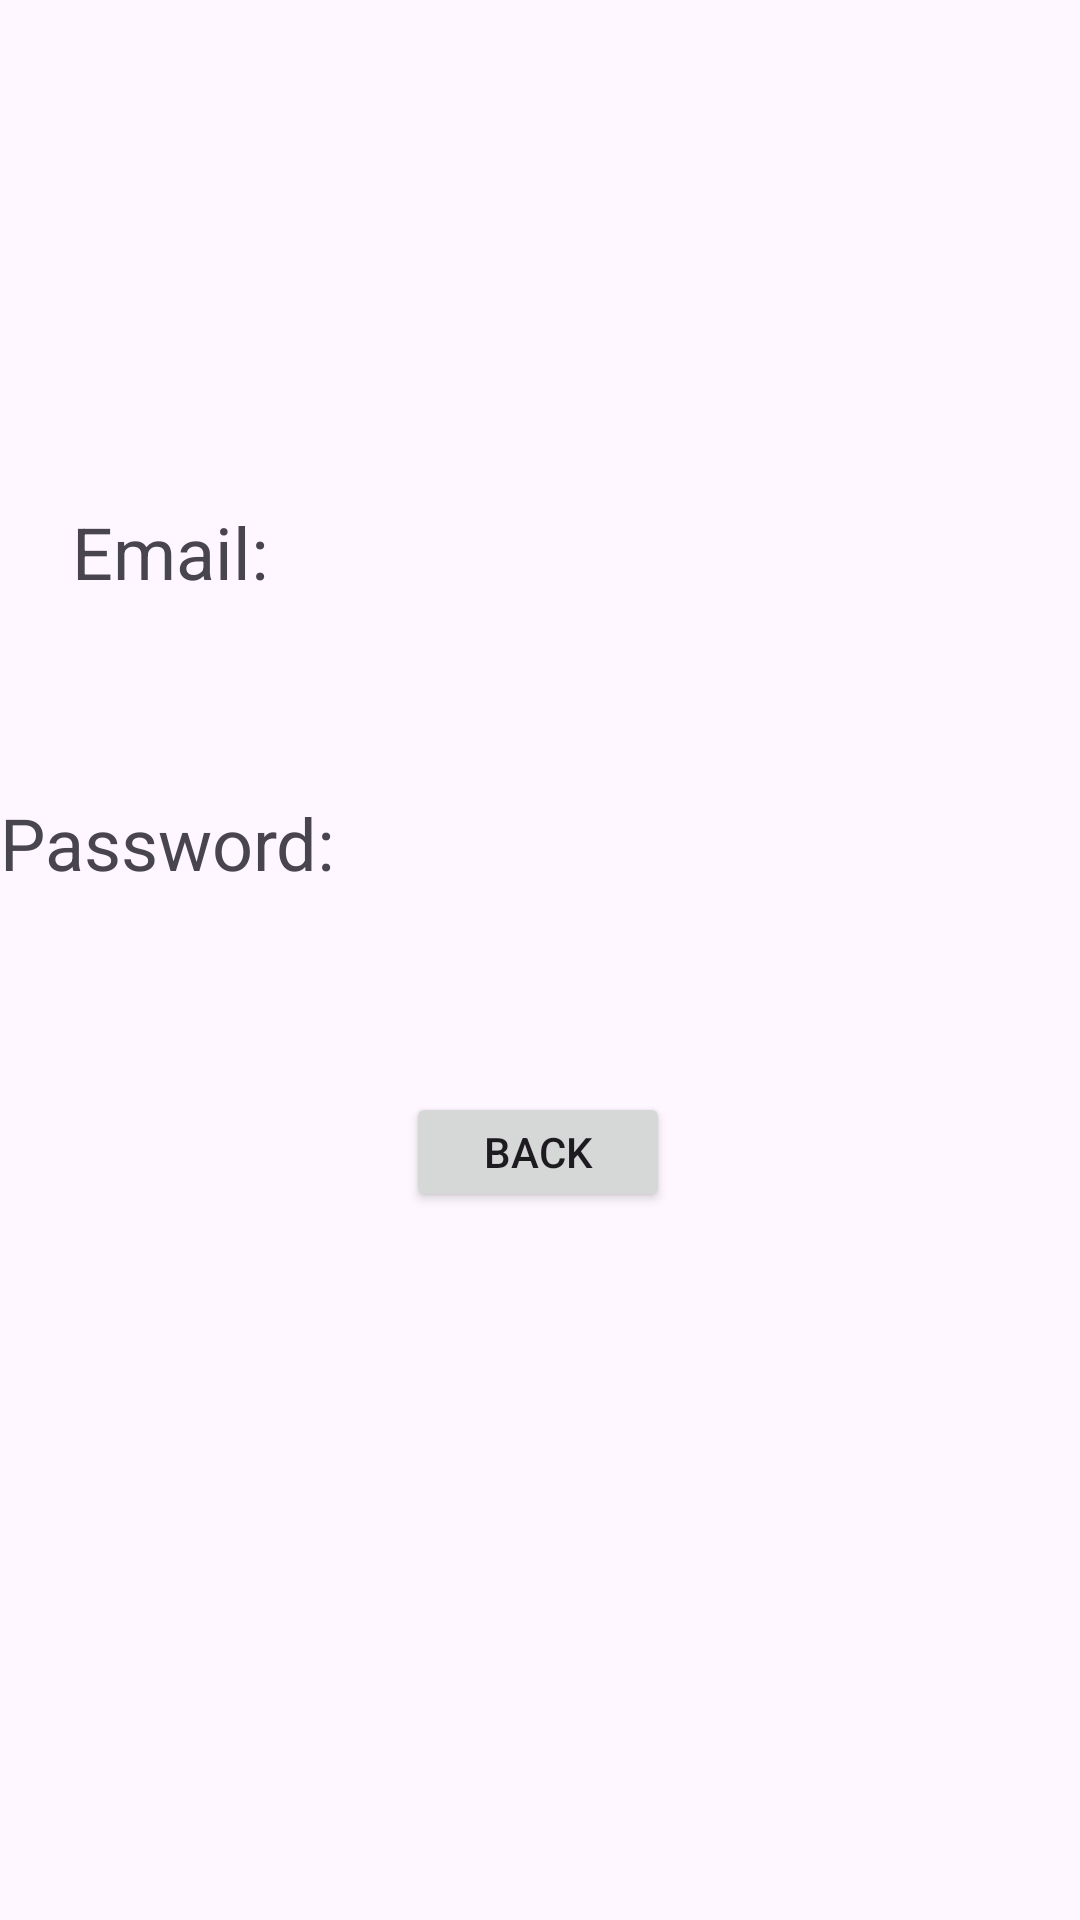

Layout XML and referenced resources for this Android screen:
<!-- AndroidManifest.xml: application theme Theme.Lr_two -->
<!-- res/layout/activity_login.xml -->
<?xml version="1.0" encoding="utf-8"?>
<androidx.constraintlayout.widget.ConstraintLayout xmlns:android="http://schemas.android.com/apk/res/android"
    xmlns:app="http://schemas.android.com/apk/res-auto"
    xmlns:tools="http://schemas.android.com/tools"
    android:id="@+id/main"
    android:layout_width="match_parent"
    android:layout_height="match_parent"
    tools:context=".Login"
    tools:layout_editor_absoluteX="-9dp"
    tools:layout_editor_absoluteY="-13dp">

    <TextView
        android:id="@+id/loginPasswordLabel"
        android:layout_width="wrap_content"
        android:layout_height="wrap_content"
        android:text="Password:"
        android:textSize="24dp"
        app:layout_constraintBottom_toTopOf="@+id/loginButton"
        app:layout_constraintEnd_toStartOf="@+id/loginPasswordText"
        app:layout_constraintHorizontal_bias="0.0"
        app:layout_constraintStart_toStartOf="parent"
        app:layout_constraintTop_toBottomOf="@+id/loginEmailText"
        app:layout_constraintVertical_bias="0.438" />

    <com.google.android.material.textfield.TextInputEditText
        android:id="@+id/loginEmailText"
        android:layout_width="210dp"
        android:layout_height="wrap_content"
        android:layout_marginStart="121dp"
        android:layout_marginTop="219dp"
        android:layout_marginEnd="80dp"
        android:layout_marginBottom="464dp"
        android:hint="hint"
        android:textSize="20dp"
        app:layout_constraintBottom_toBottomOf="parent"
        app:layout_constraintEnd_toEndOf="parent"
        app:layout_constraintStart_toStartOf="parent"
        app:layout_constraintTop_toTopOf="parent" />

    <TextView
        android:id="@+id/loginEmailLabel"
        android:layout_width="wrap_content"
        android:layout_height="wrap_content"
        android:text="Email:"
        android:textSize="24dp"
        app:layout_constraintBottom_toTopOf="@+id/loginPasswordText"
        app:layout_constraintEnd_toStartOf="@+id/loginEmailText"
        app:layout_constraintHorizontal_bias="0.789"
        app:layout_constraintStart_toStartOf="parent"
        app:layout_constraintTop_toBottomOf="@+id/loginText"
        app:layout_constraintVertical_bias="0.475" />

    <com.google.android.material.textfield.TextInputEditText
        android:id="@+id/loginPasswordText"
        android:layout_width="210dp"
        android:layout_height="wrap_content"
        android:layout_marginStart="121dp"
        android:layout_marginTop="300dp"
        android:layout_marginEnd="80dp"
        android:layout_marginBottom="383dp"
        android:hint="hint"
        android:textSize="20dp"
        app:layout_constraintBottom_toBottomOf="parent"
        app:layout_constraintEnd_toEndOf="parent"
        app:layout_constraintStart_toStartOf="parent"
        app:layout_constraintTop_toTopOf="parent" />

    <TextView
        android:id="@+id/loginText"
        android:layout_width="wrap_content"
        android:layout_height="wrap_content"
        android:layout_marginStart="144dp"
        android:layout_marginTop="122dp"
        android:layout_marginEnd="144dp"
        android:layout_marginBottom="542dp"
        android:text="Login"
        android:textSize="50dp"
        app:layout_constraintBottom_toBottomOf="parent"
        app:layout_constraintEnd_toEndOf="parent"
        app:layout_constraintStart_toStartOf="parent"
        app:layout_constraintTop_toTopOf="parent" />

    <Button
        android:id="@+id/loginButton"
        android:layout_width="170dp"
        android:layout_height="60dp"
        android:layout_marginStart="120dp"
        android:layout_marginTop="397dp"
        android:layout_marginEnd="121dp"
        android:layout_marginBottom="274dp"
        android:text="Login"
        android:textSize="30dp"
        app:layout_constraintBottom_toBottomOf="parent"
        app:layout_constraintEnd_toEndOf="parent"
        app:layout_constraintStart_toStartOf="parent"
        app:layout_constraintTop_toTopOf="parent" />

    <Button
        android:id="@+id/loginBack"
        android:layout_width="wrap_content"
        android:layout_height="40dp"
        android:text="Back"
        app:layout_constraintBottom_toBottomOf="parent"
        app:layout_constraintEnd_toEndOf="parent"
        app:layout_constraintHorizontal_bias="0.498"
        app:layout_constraintStart_toStartOf="parent"
        app:layout_constraintTop_toBottomOf="@+id/loginButton"
        app:layout_constraintVertical_bias="0.051" />

</androidx.constraintlayout.widget.ConstraintLayout>
<!-- resources referenced by this layout -->
<resources>
  <style name="Theme.Lr_two" parent="Base.Theme.Lr_two" />
  <style name="Base.Theme.Lr_two" parent="Theme.Material3.DayNight.NoActionBar">
          
          
      </style>
</resources>
